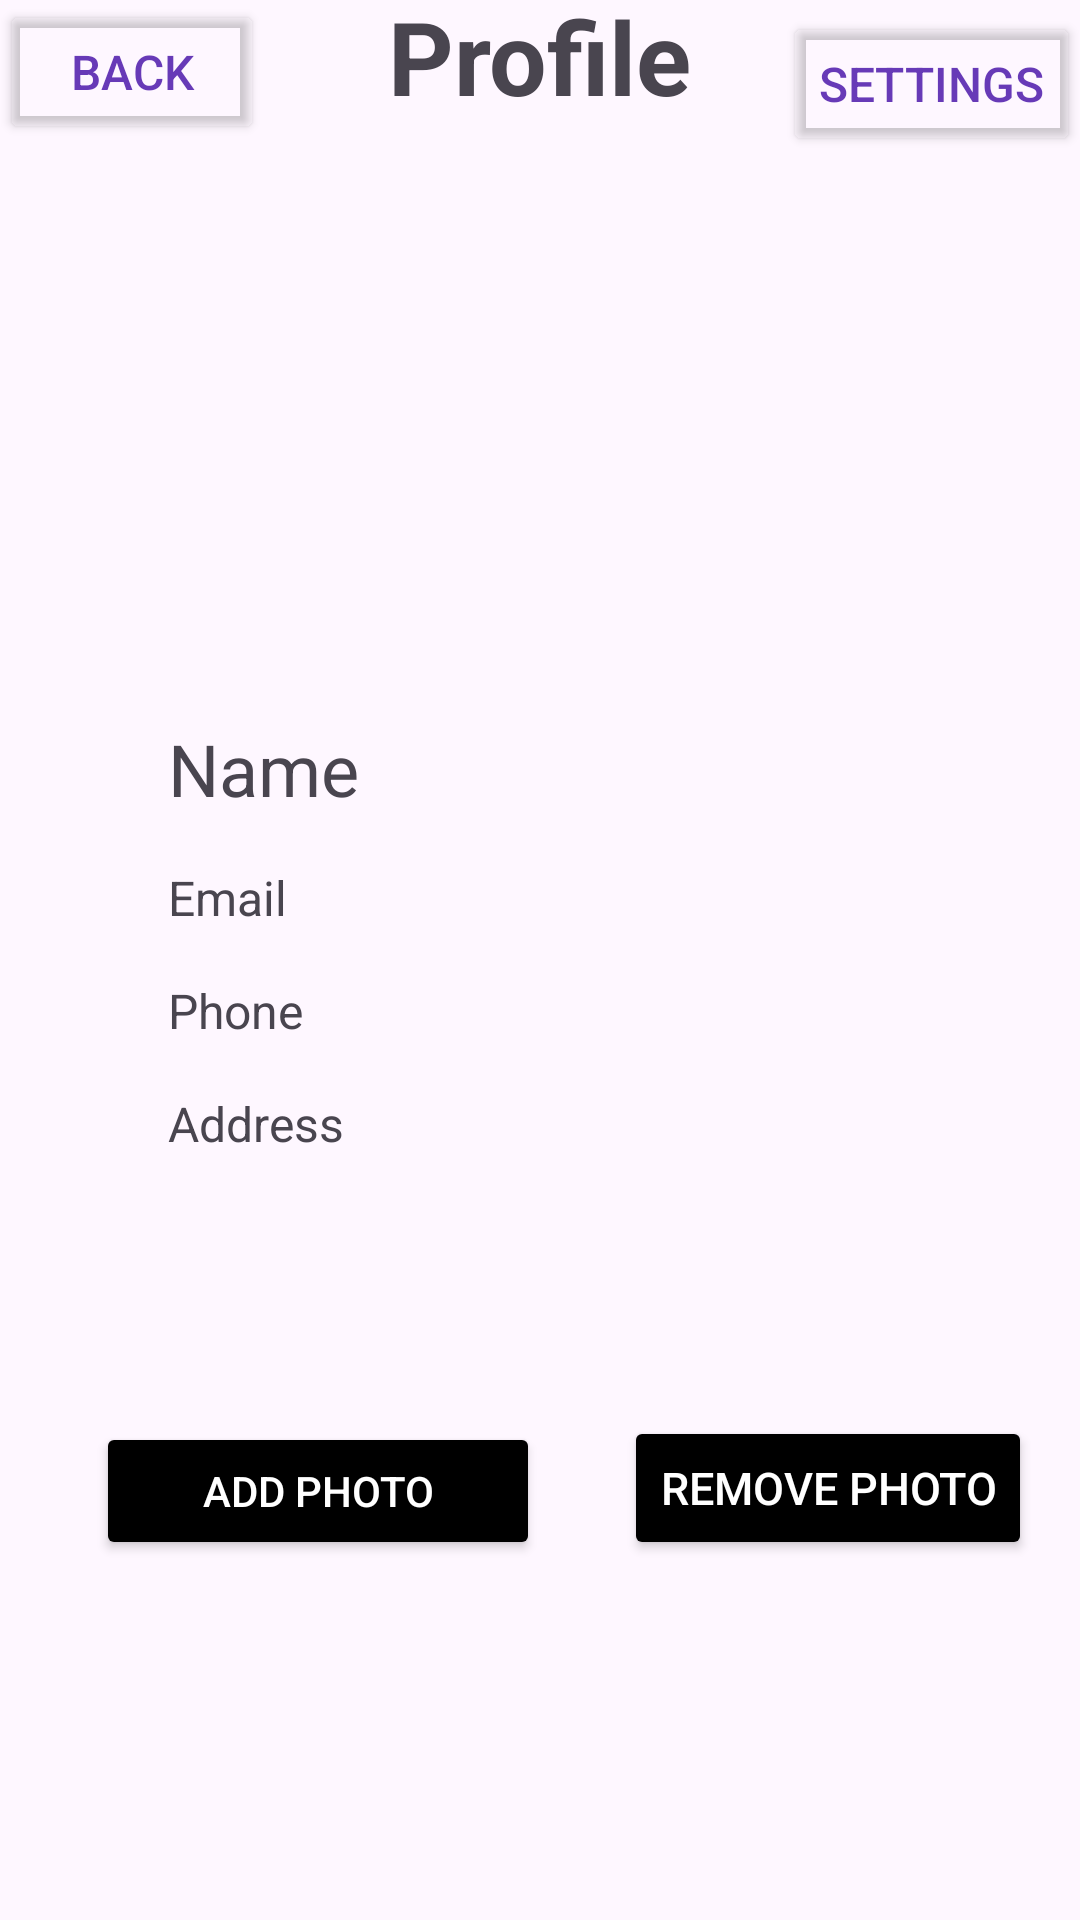

Android layout source for this screen:
<!-- AndroidManifest.xml: application theme Theme.SwiftCheckIn -->
<!-- res/layout/activity_profile.xml -->
<?xml version="1.0" encoding="utf-8"?>
<androidx.constraintlayout.widget.ConstraintLayout xmlns:android="http://schemas.android.com/apk/res/android"
    xmlns:app="http://schemas.android.com/apk/res-auto"
    xmlns:tools="http://schemas.android.com/tools"
    android:layout_width="match_parent"
    android:layout_height="match_parent"
    android:id="@+id/profile"
    tools:context=".attendee.ProfileActivity">


    <TextView
        android:id="@+id/word_profile"
        android:layout_width="wrap_content"
        android:layout_height="wrap_content"
        android:text="Profile"
        android:textSize="34sp"
        android:textStyle="bold"
        app:layout_constraintBottom_toTopOf="@+id/avatarImage"
        app:layout_constraintEnd_toEndOf="parent"
        app:layout_constraintStart_toStartOf="parent"
        app:layout_constraintTop_toTopOf="parent"
        app:layout_constraintVertical_bias="0.872" />



    <ImageView
        android:id="@+id/avatarImage"
        android:layout_width="170dp"
        android:layout_height="168dp"
        android:layout_marginBottom="432dp"
        android:cropToPadding="true"
        app:layout_constraintBottom_toBottomOf="parent"
        app:layout_constraintEnd_toEndOf="parent"
        app:layout_constraintHorizontal_bias="0.497"
        app:layout_constraintStart_toStartOf="parent"
        tools:srcCompat="@tools:sample/avatars" />

    <TextView
        android:id="@+id/nameText"
        android:layout_width="wrap_content"
        android:layout_height="wrap_content"
        android:layout_marginStart="56dp"
        android:layout_marginTop="32dp"
        android:text="Name"
        android:textSize="24sp"
        app:layout_constraintStart_toStartOf="parent"
        app:layout_constraintTop_toBottomOf="@+id/avatarImage" />

    <TextView
        android:id="@+id/emailText"
        android:layout_width="wrap_content"
        android:layout_height="wrap_content"
        android:layout_marginStart="56dp"
        android:layout_marginTop="16dp"
        android:text="Email"
        android:textSize="16sp"
        app:layout_constraintStart_toStartOf="parent"
        app:layout_constraintTop_toBottomOf="@+id/nameText" />

    <TextView
        android:id="@+id/phoneNumberText"
        android:layout_width="wrap_content"
        android:layout_height="wrap_content"
        android:layout_marginStart="56dp"
        android:layout_marginTop="16dp"
        android:text="Phone"
        android:textSize="16sp"
        app:layout_constraintStart_toStartOf="parent"
        app:layout_constraintTop_toBottomOf="@+id/emailText" />

    <TextView
        android:id="@+id/locationText"
        android:layout_width="wrap_content"
        android:layout_height="wrap_content"
        android:layout_marginStart="56dp"
        android:layout_marginTop="16dp"
        android:text="Address"
        android:textSize="16sp"
        app:layout_constraintStart_toStartOf="parent"
        app:layout_constraintTop_toBottomOf="@+id/phoneNumberText" />

    <Button
        android:id="@+id/settings_button"
        android:layout_width="wrap_content"
        android:layout_height="wrap_content"
        android:layout_marginTop="4dp"
        android:backgroundTint="#00FFFFFF"
        android:text="Settings"
        android:textColor="#673AB7"
        android:textColorHint="@color/black"
        android:textSize="16sp"
        app:layout_constraintEnd_toEndOf="parent"
        app:layout_constraintTop_toTopOf="parent" />


    <Button
        android:id="@+id/edit_photo_button"
        android:layout_width="148dp"
        android:layout_height="46dp"
        android:layout_marginStart="32dp"
        android:layout_marginBottom="120dp"
        android:backgroundTint="@color/black"
        android:text="Add Photo"
        android:textColor="@color/white"
        app:cornerRadius="0dp"
        app:layout_constraintBottom_toBottomOf="parent"
        app:layout_constraintStart_toStartOf="parent" />

    <Button
        android:id="@+id/removeButton"
        android:layout_width="wrap_content"
        android:layout_height="wrap_content"
        android:layout_marginStart="28dp"
        android:layout_marginBottom="120dp"
        android:backgroundTint="@color/black"
        android:text="Remove Photo"
        android:textColor="@color/white"
        android:textSize="15sp"
        app:cornerRadius="0dp"
        app:layout_constraintBottom_toBottomOf="parent"
        app:layout_constraintStart_toEndOf="@+id/edit_photo_button" />

    <Button
        android:id="@+id/back_button"
        android:layout_width="wrap_content"
        android:layout_height="wrap_content"
        android:backgroundTint="#00FFFFFF"
        android:text="Back"
        android:textColor="#673AB7"
        android:textColorHint="@color/black"
        android:textSize="16sp"
        app:layout_constraintStart_toStartOf="parent"
        app:layout_constraintTop_toTopOf="parent" />
</androidx.constraintlayout.widget.ConstraintLayout>
<!-- resources referenced by this layout -->
<resources>
  <color name="black">#FF000000</color>
  <color name="white">#FFFFFFFF</color>
  <style name="Theme.SwiftCheckIn" parent="Base.Theme.SwiftCheckIn" />
  <style name="Base.Theme.SwiftCheckIn" parent="Theme.Material3.DayNight.NoActionBar">
          
          
      </style>
</resources>
